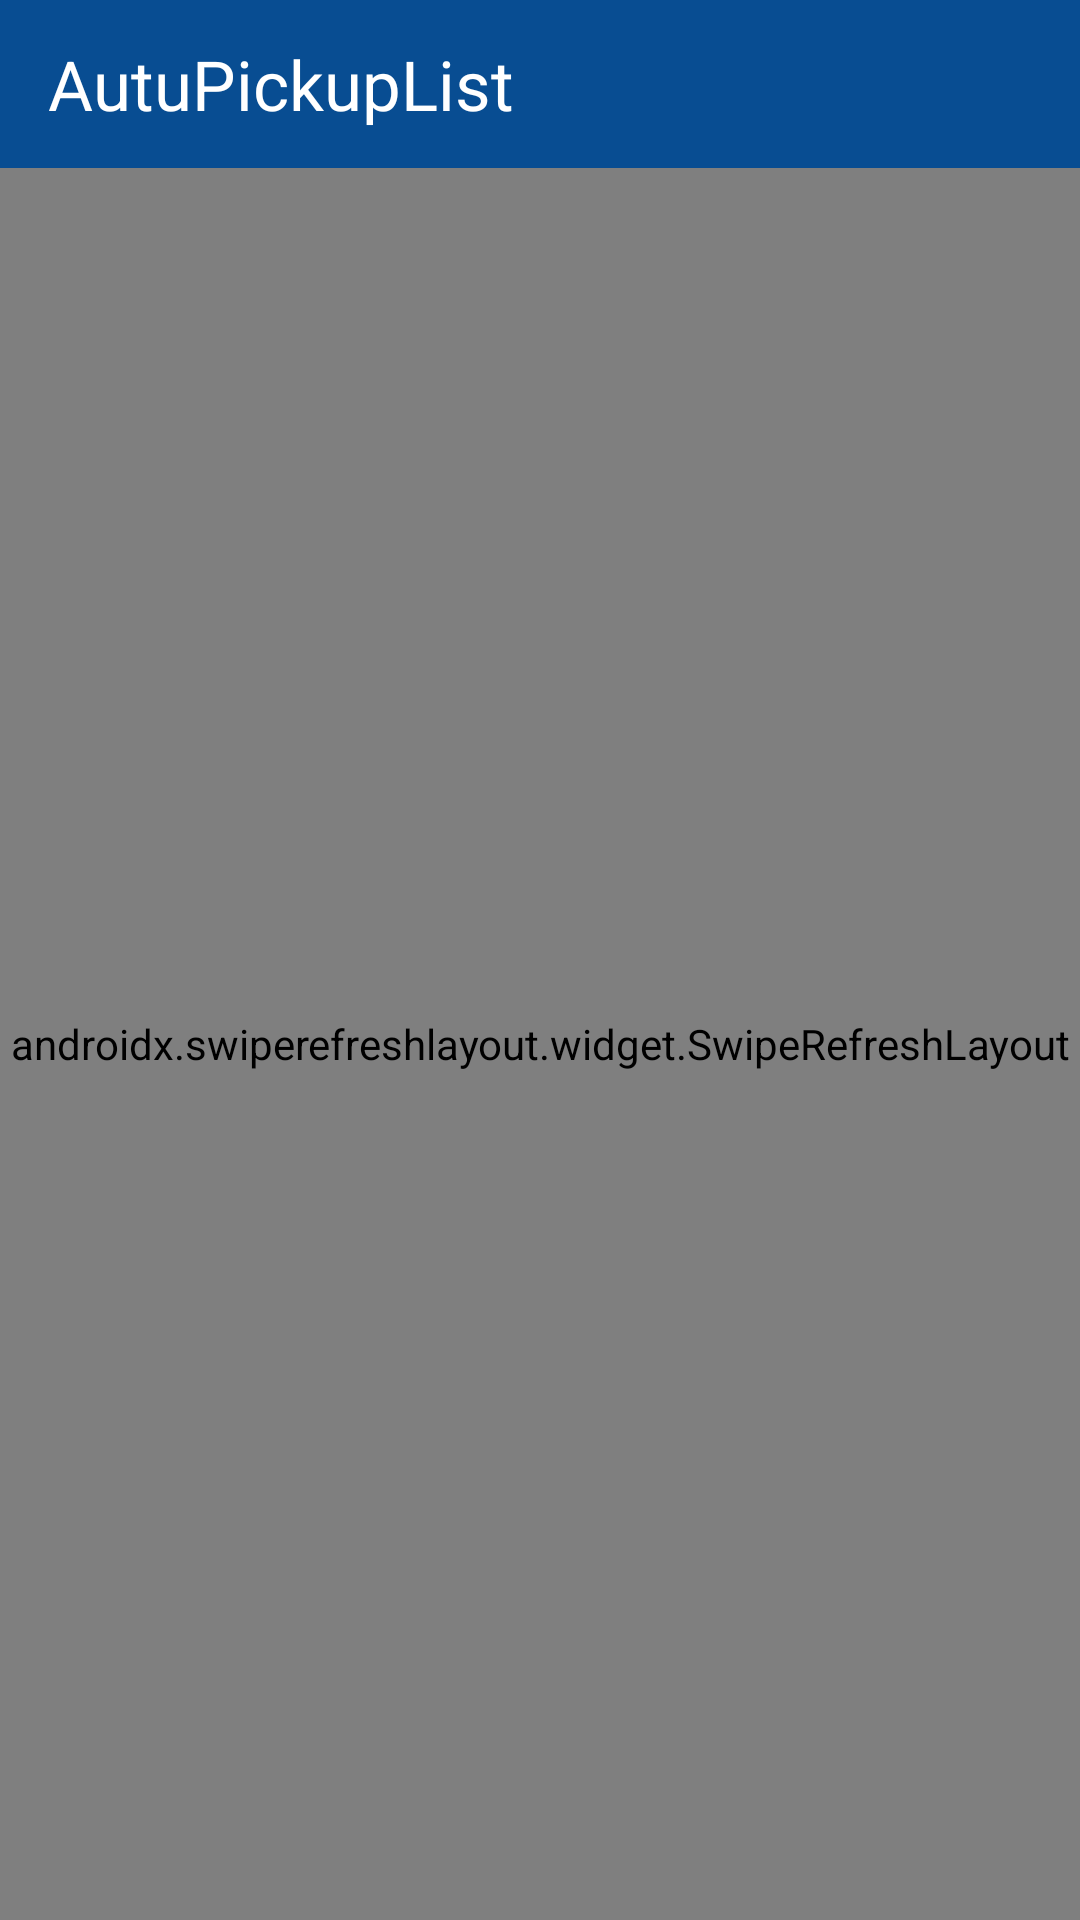

Produce the Android XML layout that renders to this screen, including the resource entries it uses.
<!-- AndroidManifest.xml: application theme AppTheme -->
<!-- res/layout/activity_auto_generated_pickup.xml -->
<?xml version="1.0" encoding="utf-8"?>
<androidx.constraintlayout.widget.ConstraintLayout xmlns:android="http://schemas.android.com/apk/res/android"
    xmlns:app="http://schemas.android.com/apk/res-auto"
    xmlns:tools="http://schemas.android.com/tools"
    android:layout_width="match_parent"
    android:layout_height="match_parent"
    tools:context=".Activity.AutoGeneratedPickup">

    <com.google.android.material.appbar.AppBarLayout
        android:layout_width="match_parent"
        android:layout_height="wrap_content"
        app:layout_constraintStart_toStartOf="parent"
        app:layout_constraintEnd_toEndOf="parent"
        app:layout_constraintTop_toTopOf="parent"
        android:theme="@style/AppTheme.AppBarOverlay"
        android:id="@+id/appbar_singlepickup">

        <androidx.appcompat.widget.Toolbar
            android:id="@+id/toolbar_autopickup"
            android:layout_width="match_parent"
            android:layout_height="?attr/actionBarSize"
            android:background="@color/colorPrimaryDark"
            app:popupTheme="@style/AppTheme.PopupOverlay" >

            <LinearLayout
                android:layout_width="fill_parent"
                android:layout_height="wrap_content"
                android:orientation="horizontal">


                <TextView
                    android:layout_width="fill_parent"
                    android:layout_height="wrap_content"
                    android:layout_weight="0.9"
                    android:textColor="#fff"
                    android:layout_gravity="left"
                    android:textSize="23dp"
                    android:text="@string/autupickuplist"/>


            </LinearLayout>
        </androidx.appcompat.widget.Toolbar>

    </com.google.android.material.appbar.AppBarLayout>

    <androidx.swiperefreshlayout.widget.SwipeRefreshLayout
        xmlns:android="http://schemas.android.com/apk/res/android"
        android:id="@+id/swipe_container"
        android:layout_width="match_parent"
        android:layout_height="0dp"
        app:layout_constraintTop_toBottomOf="@id/appbar_singlepickup"
        app:layout_constraintStart_toStartOf="parent"
        app:layout_constraintEnd_toEndOf="parent"
        app:layout_constraintBottom_toBottomOf="parent">

        <androidx.recyclerview.widget.RecyclerView
            android:layout_width="match_parent"
            android:layout_height="match_parent"
            app:layout_constraintTop_toBottomOf="@id/appbar_singlepickup"
            app:layout_constraintStart_toStartOf="parent"
            app:layout_constraintEnd_toEndOf="parent"
            android:layout_marginTop="65dp"
            android:id="@+id/recycler_autopickup_list">

        </androidx.recyclerview.widget.RecyclerView>
    </androidx.swiperefreshlayout.widget.SwipeRefreshLayout>

    <TextView
        android:id="@+id/tv_no_data_auto"
        android:layout_width="match_parent"
        android:layout_height="match_parent"
        android:text="No Data Found"
        android:gravity="center"
        android:textSize="25sp"
        android:textColor="@color/colorPrimary"
        android:visibility="invisible"/>

</androidx.constraintlayout.widget.ConstraintLayout>
<!-- resources referenced by this layout -->
<resources>
  <color name="colorPrimary">#0699DC</color>
  <color name="colorPrimaryDark">#084D92</color>
  <string name="autupickuplist">AutuPickupList</string>
  <style name="AppTheme.AppBarOverlay" parent="ThemeOverlay.AppCompat.Dark.ActionBar">
          <item name="fontFamily" />
      </style>
  <style name="AppTheme.PopupOverlay" parent="ThemeOverlay.AppCompat.Light">
          <item name="fontFamily" />
      </style>
  <style name="AppTheme" parent="Theme.AppCompat.Light.DarkActionBar">
          
          <item name="colorPrimary">@color/colorPrimary</item>
          <item name="colorPrimaryDark">@color/colorPrimaryDark</item>
          <item name="colorAccent">@color/colorAccent</item>
      </style>
  <color name="colorAccent">#144995</color>
</resources>
